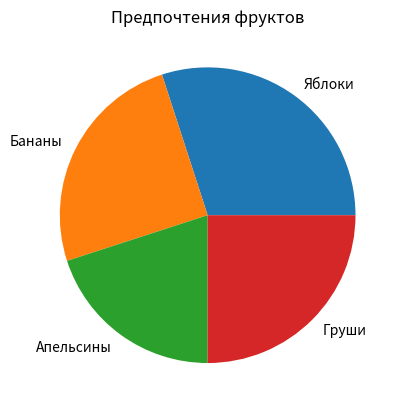

Source code (Python):
import matplotlib.pyplot as plt

# Данные для круговой диаграммы
fruits = ['Яблоки', 'Бананы', 'Апельсины', 'Груши']
preferences = [30, 25, 20, 25]

# Построение круговой диаграммы
plt.pie(preferences,labels=fruits)

# Добавление заголовка
plt.title('Предпочтения фруктов')

# Отображение диаграммы
plt.show()